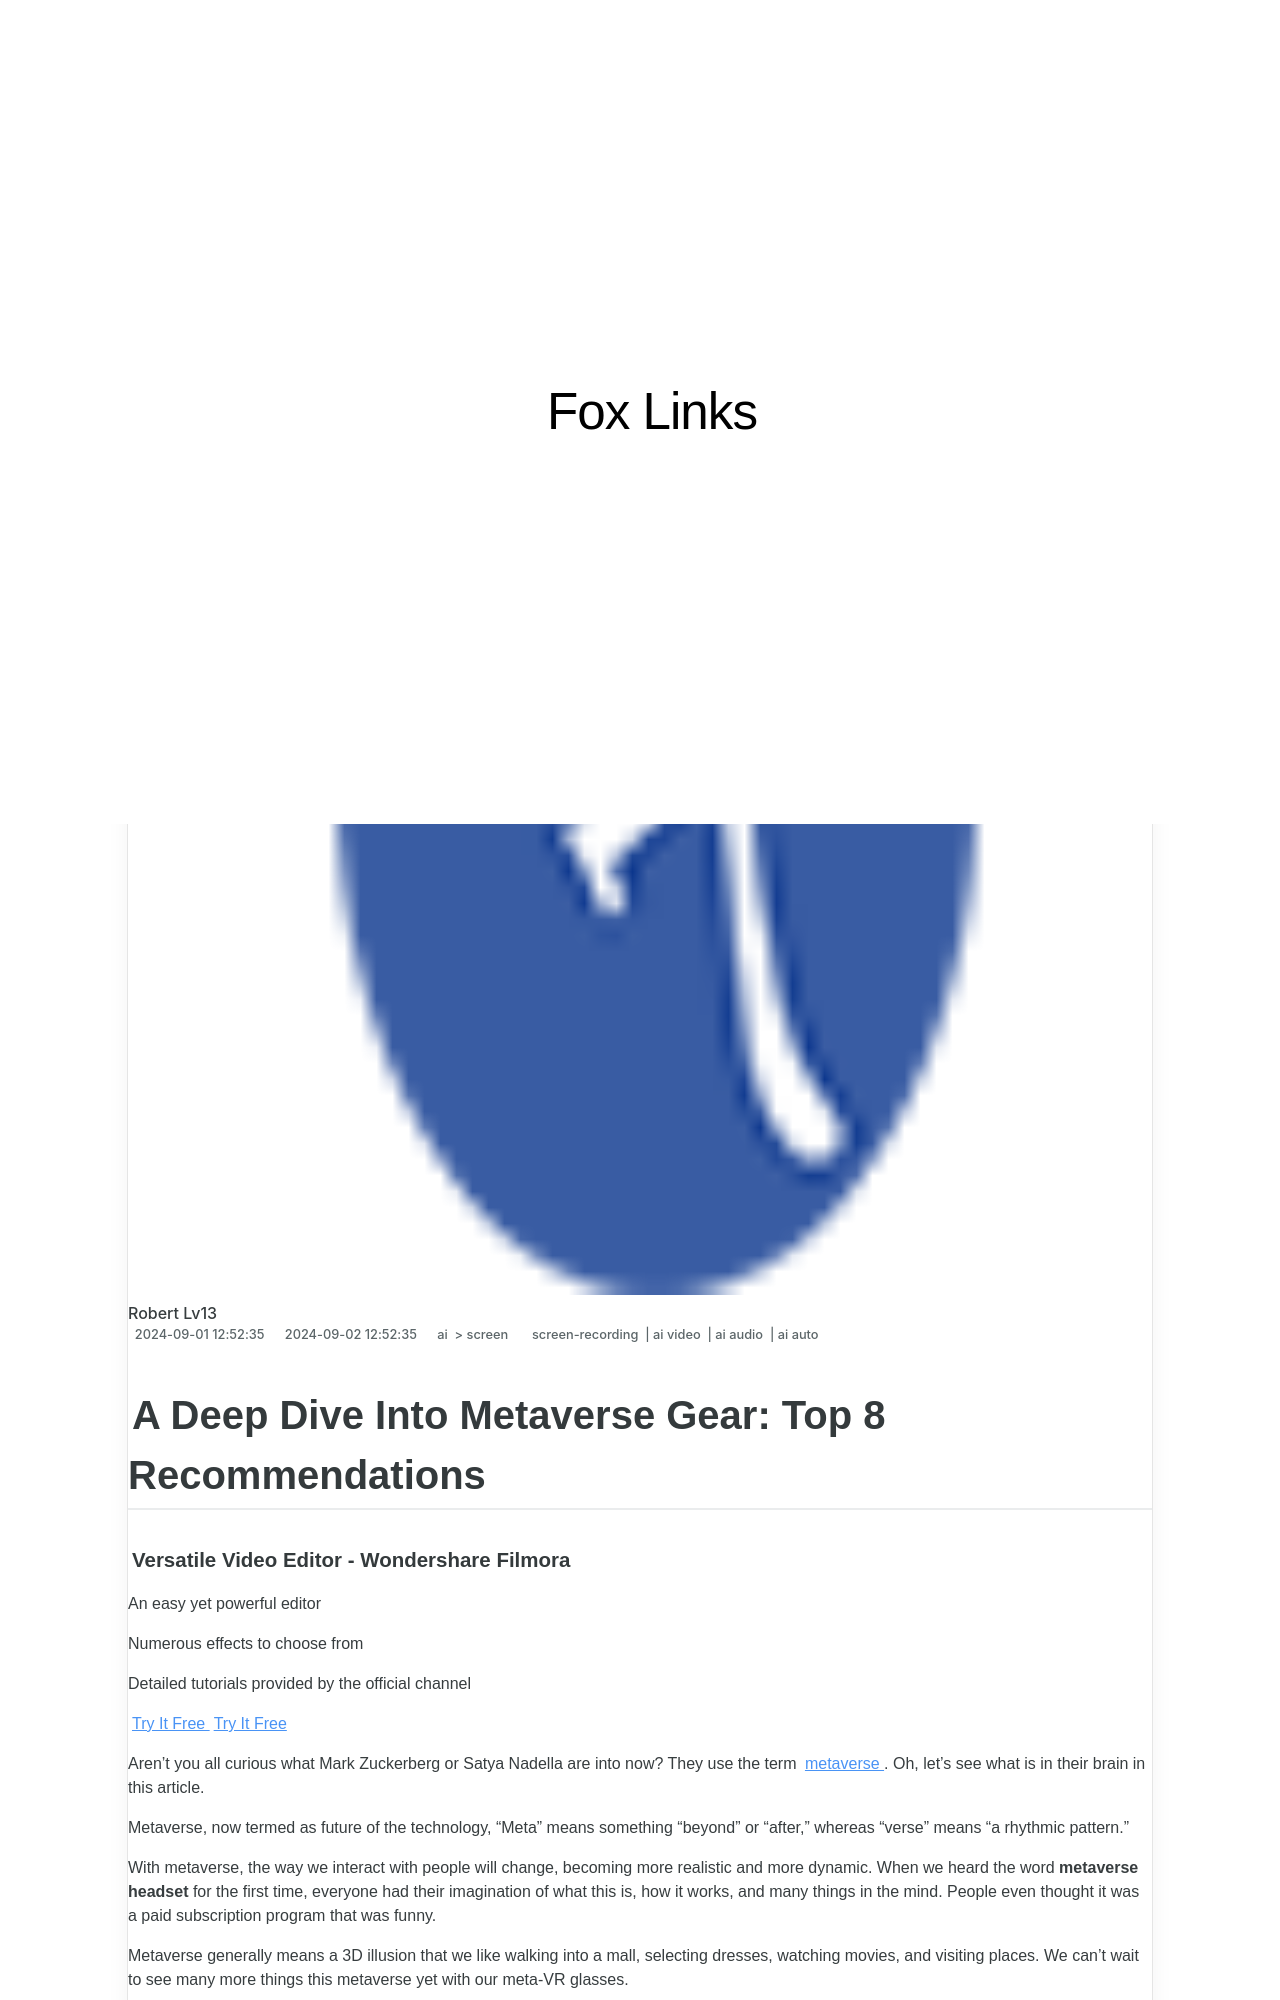

repository: techidaily/site-fox-links · page: 2024-approved-a-deep-dive-into-metaverse-gear-top-8-recommendations/index.html · generator: jekyll

---
title: "\"2024 Approved  A Deep Dive Into Metaverse Gear  Top 8 Recommendations\""
date: 2024-09-01T12:52:35.431Z
updated: 2024-09-02T12:52:35.431Z
tags: 
  - screen-recording
  - ai video
  - ai audio
  - ai auto
categories: 
  - ai
  - screen
description: "\"This Article Describes 2024 Approved: A Deep Dive Into Metaverse Gear: Top 8 Recommendations\""
excerpt: "\"This Article Describes 2024 Approved: A Deep Dive Into Metaverse Gear: Top 8 Recommendations\""
keywords: "Dimensions Comparison,Metaverse vs Omniverse,Virtual Worlds Analysis,Metaverse Overview,Omniverse Insight,Immersive Realities,Metaverse Explained"
thumbnail: https://thmb.techidaily.com/235c9a836def3af64d14d9406f5da36fac525d1a6b5286ab03fa2d909747fb1b.jpg
---

## A Deep Dive Into Metaverse Gear: Top 8 Recommendations
